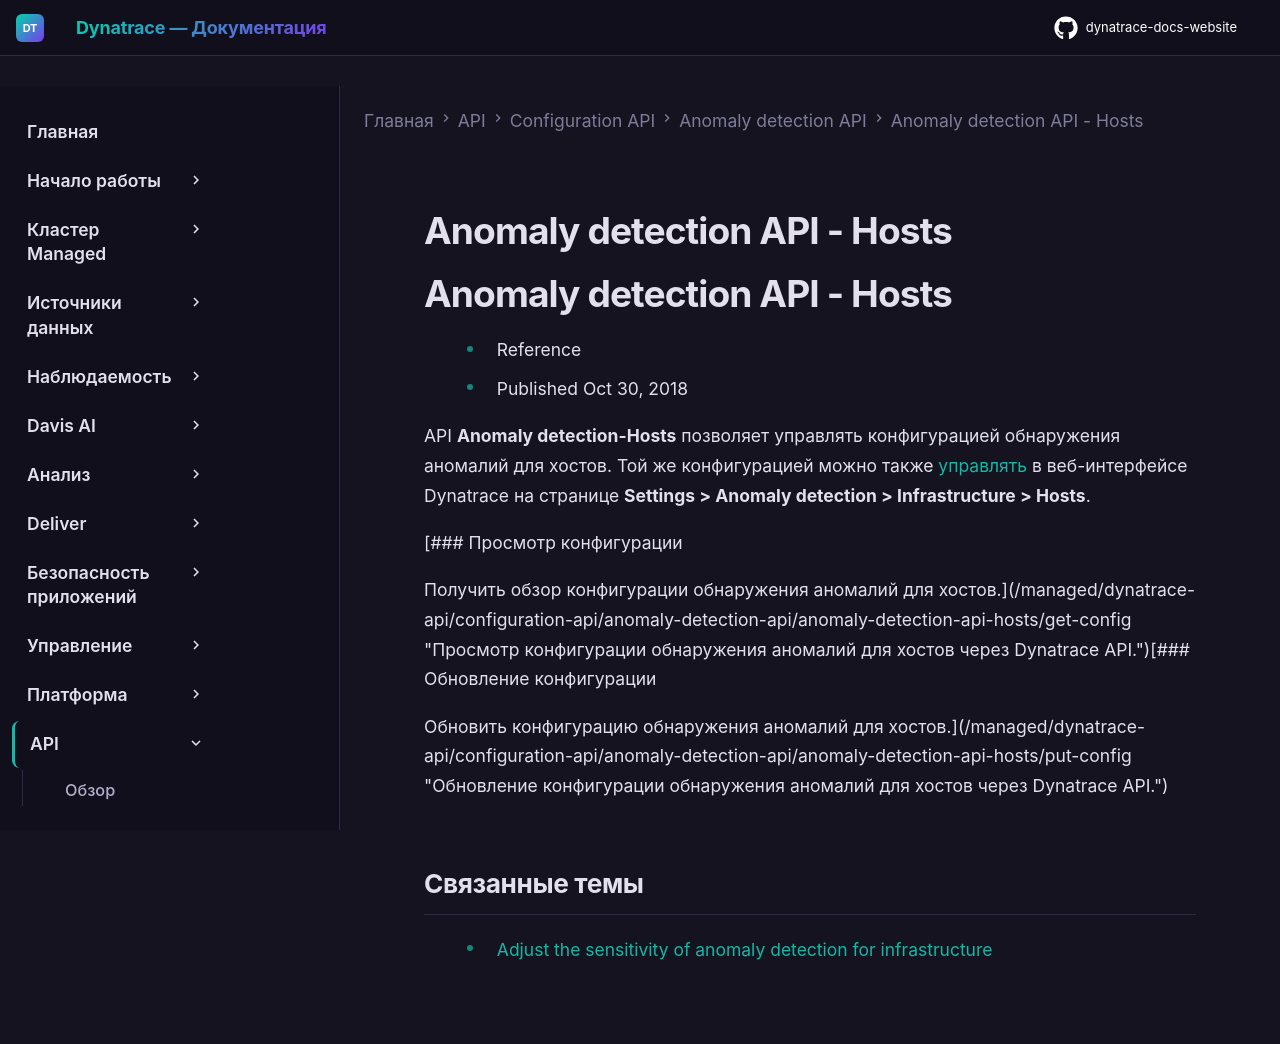

repository: Yerkebulan-Ardabayev/dynatrace-docs-website · page: managed-ru/dynatrace-api/configuration-api/anomaly-detection-api/anomaly-detection-api-hosts/index.html · generator: mkdocs

---
title: Anomaly detection API - Hosts
source: https://docs.dynatrace.com/managed/dynatrace-api/configuration-api/anomaly-detection-api/anomaly-detection-api-hosts
scraped: 2026-05-12T11:04:52.722567
---

# Anomaly detection API - Hosts

# Anomaly detection API - Hosts

* Reference
* Published Oct 30, 2018

API **Anomaly detection-Hosts** позволяет управлять конфигурацией обнаружения аномалий для хостов. Той же конфигурацией можно также [управлять](/managed/dynatrace-intelligence/anomaly-detection/adjust-sensitivity-anomaly-detection/adjust-sensitivity-infastructure "Настройка чувствительности обнаружения проблем для инфраструктуры.") в веб-интерфейсе Dynatrace на странице **Settings > Anomaly detection > Infrastructure > Hosts**.

[### Просмотр конфигурации

Получить обзор конфигурации обнаружения аномалий для хостов.](/managed/dynatrace-api/configuration-api/anomaly-detection-api/anomaly-detection-api-hosts/get-config "Просмотр конфигурации обнаружения аномалий для хостов через Dynatrace API.")[### Обновление конфигурации

Обновить конфигурацию обнаружения аномалий для хостов.](/managed/dynatrace-api/configuration-api/anomaly-detection-api/anomaly-detection-api-hosts/put-config "Обновление конфигурации обнаружения аномалий для хостов через Dynatrace API.")

## Связанные темы

* [Adjust the sensitivity of anomaly detection for infrastructure](/managed/dynatrace-intelligence/anomaly-detection/adjust-sensitivity-anomaly-detection/adjust-sensitivity-infastructure "Настройка чувствительности обнаружения проблем для инфраструктуры.")
